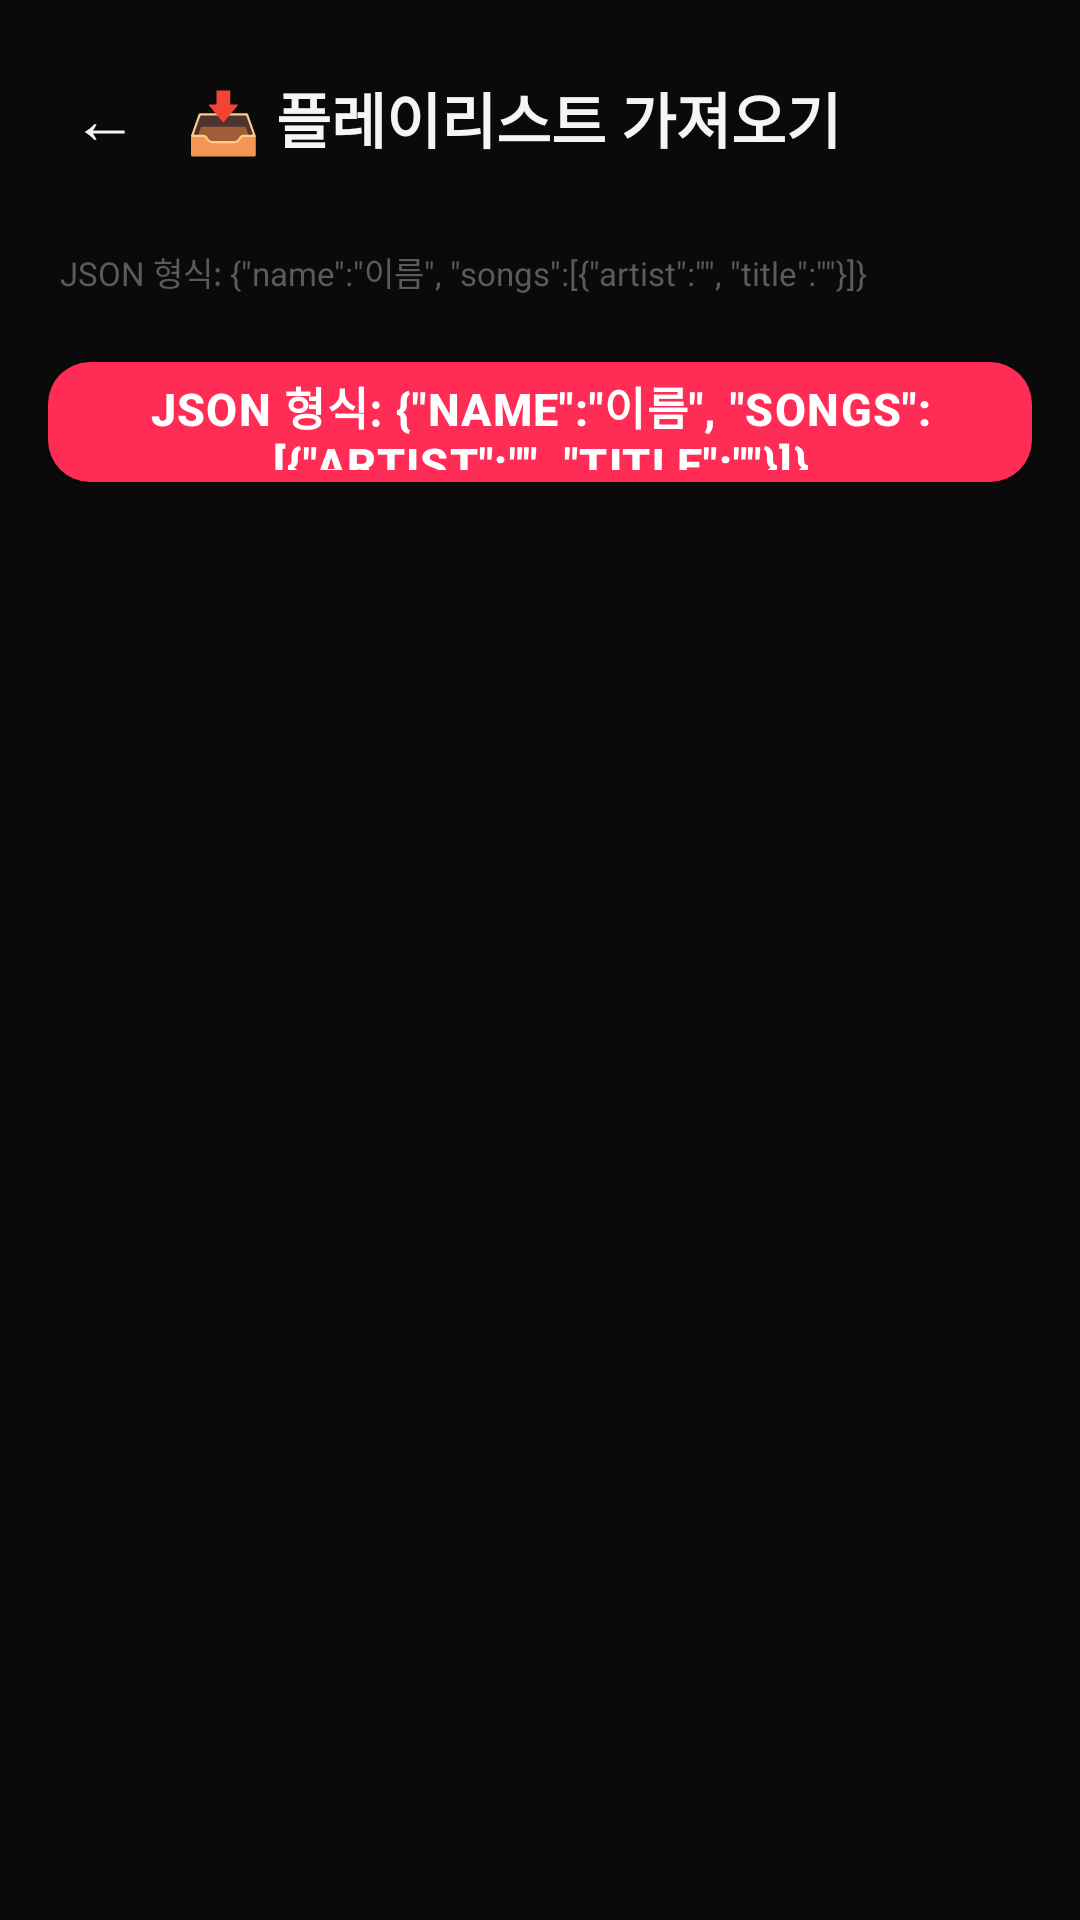

Write the Android layout XML for this screen, with the resource values it uses.
<!-- AndroidManifest.xml: application theme Theme.MyPlayer -->
<!-- res/layout/activity_playlist_import.xml -->
<?xml version="1.0" encoding="utf-8"?>
<LinearLayout xmlns:android="http://schemas.android.com/apk/res/android"
    android:layout_width="match_parent"
    android:layout_height="match_parent"
    android:orientation="vertical"
    android:background="@color/bg_dark">

    <LinearLayout
        android:layout_width="match_parent"
        android:layout_height="wrap_content"
        android:orientation="horizontal"
        android:gravity="center_vertical"
        android:padding="16dp">

        <TextView
            android:id="@+id/btnBack"
            android:layout_width="wrap_content"
            android:layout_height="wrap_content"
            android:text="←"
            android:textSize="22sp"
            android:textColor="@color/text_primary"
            android:padding="8dp"
            android:clickable="true"
            android:focusable="true"
            android:background="?android:attr/selectableItemBackground" />

        <TextView
            android:layout_width="wrap_content"
            android:layout_height="wrap_content"
            android:layout_marginStart="8dp"
            android:text="📥 플레이리스트 가져오기"
            android:textSize="20sp"
            android:textStyle="bold"
            android:textColor="@color/text_primary" />
    </LinearLayout>

    <TextView
        android:layout_width="match_parent"
        android:layout_height="wrap_content"
        android:paddingStart="20dp"
        android:paddingEnd="20dp"
        android:paddingTop="4dp"
        android:text="JSON 형식: {&quot;name&quot;:&quot;이름&quot;, &quot;songs&quot;:[{&quot;artist&quot;:&quot;&quot;, &quot;title&quot;:&quot;&quot;}]}"
        android:textSize="11sp"
        android:textColor="@color/text_tertiary" />

    <com.google.android.material.button.MaterialButton
        android:id="@+id/btnPickFile"
        style="@style/PrimaryButton"
        android:layout_width="match_parent"
        android:layout_height="52dp"
        android:layout_marginStart="16dp"
        android:layout_marginEnd="16dp"
        android:layout_marginTop="16dp"
        android:text="JSON 형식: {&quot;name&quot;:&quot;이름&quot;, &quot;songs&quot;:[{&quot;artist&quot;:&quot;&quot;, &quot;title&quot;:&quot;&quot;}]}" />

    <TextView
        android:id="@+id/tvStatus"
        android:layout_width="match_parent"
        android:layout_height="wrap_content"
        android:padding="20dp"
        android:textSize="14sp"
        android:textColor="@color/text_primary" />

    <ProgressBar
        android:id="@+id/progress"
        style="?android:attr/progressBarStyleHorizontal"
        android:layout_width="match_parent"
        android:layout_height="8dp"
        android:layout_marginStart="20dp"
        android:layout_marginEnd="20dp"
        android:indeterminateTint="@color/accent"
        android:progressTint="@color/accent"
        android:visibility="gone" />

    <TextView
        android:id="@+id/tvProgress"
        android:layout_width="match_parent"
        android:layout_height="wrap_content"
        android:paddingStart="20dp"
        android:paddingEnd="20dp"
        android:paddingTop="8dp"
        android:textSize="13sp"
        android:textStyle="bold"
        android:textColor="@color/accent" />

    <TextView
        android:id="@+id/tvCurrent"
        android:layout_width="match_parent"
        android:layout_height="wrap_content"
        android:paddingStart="20dp"
        android:paddingEnd="20dp"
        android:paddingTop="4dp"
        android:textSize="12sp"
        android:textColor="@color/text_secondary" />
</LinearLayout>
<!-- resources referenced by this layout -->
<resources>
  <color name="accent">#FF2D55</color>
  <color name="bg_dark">#0A0A0B</color>
  <color name="text_primary">#F5F5F7</color>
  <color name="text_secondary">#8E8E93</color>
  <color name="text_tertiary">#5A5A5F</color>
  <style name="PrimaryButton" parent="Widget.MaterialComponents.Button">
          <item name="android:textSize">15sp</item>
          <item name="android:textStyle">bold</item>
          <item name="android:letterSpacing">0.03</item>
          <item name="android:textColor">@color/white</item>
          <item name="backgroundTint">@color/accent</item>
          <item name="cornerRadius">14dp</item>
          <item name="android:minHeight">56dp</item>
          <item name="elevation">0dp</item>
      </style>
  <style name="Theme.MyPlayer" parent="Theme.MaterialComponents.NoActionBar">
          <item name="colorPrimary">@color/accent</item>
          <item name="colorPrimaryVariant">@color/accent_dark</item>
          <item name="colorOnPrimary">@color/white</item>
          <item name="colorSecondary">@color/accent</item>
          <item name="colorOnSecondary">@color/white</item>
          <item name="colorAccent">@color/spinner</item>
          <item name="android:colorBackground">@color/bg_dark</item>
          <item name="colorSurface">@color/bg_surface</item>
          <item name="colorOnSurface">@color/text_primary</item>
          <item name="android:statusBarColor">@color/bg_dark</item>
          <item name="android:navigationBarColor">@color/bg_dark</item>
          <item name="android:windowLightStatusBar">false</item>
          <item name="android:textColorPrimary">@color/text_primary</item>
          <item name="android:textColorSecondary">@color/text_secondary</item>
      </style>
  <color name="white">#FFFFFF</color>
  <color name="accent_dark">#E01E45</color>
  <color name="spinner">#E5E5E7</color>
  <color name="bg_surface">#141416</color>
</resources>
